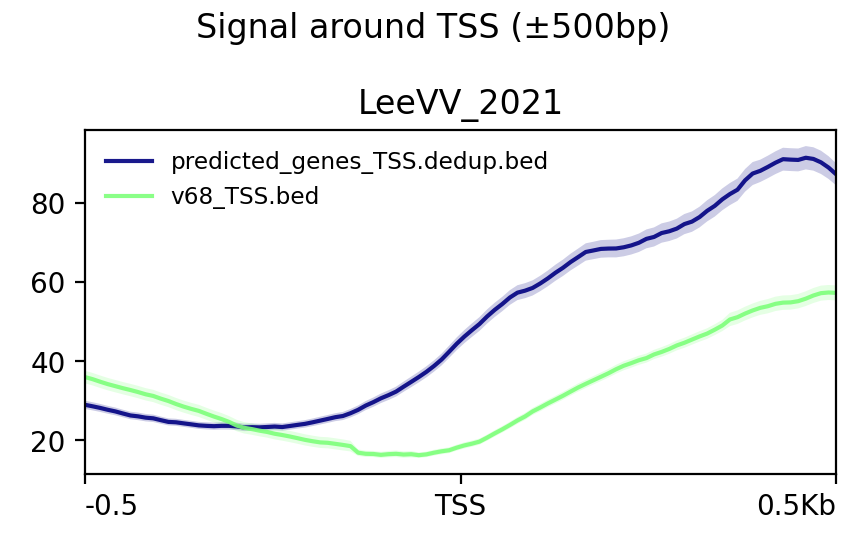

The data file committed next to this chart (first rows):
bin labels		-0.5Kb																					
bins		1.0	2.0	3.0	4.0	5.0	6.0	7.0	8.0	9.0	10.0	11.0	12.0	13.0	14.0	15.0	16.0	17.0	18.0	19.0	20.0	21.0	22.0
LeeVV_2021	predicted_genes_TSS.dedup.bed	29.02	28.64	28.23	27.76	27.35	26.82	26.32	26.1	25.77	25.6	25.14	24.7	24.6	24.33	24.08	23.82	23.7	23.61	23.7	23.7	23.56	23.3
LeeVV_2021	v68_TSS.bed	36.03	35.5	34.85	34.25	33.73	33.22	32.75	32.24	31.67	31.25	30.57	29.97	29.22	28.56	27.99	27.48	26.75	26.05	25.42	24.69	23.78	23.19
